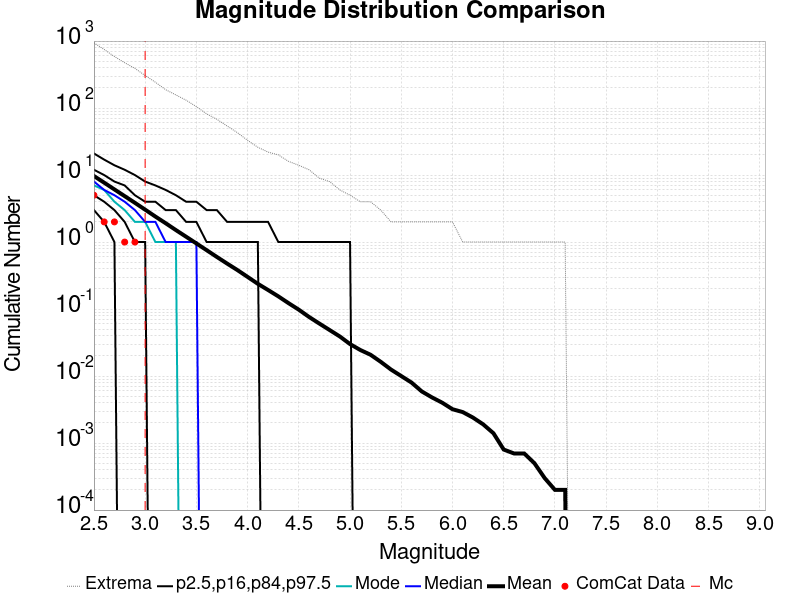

Values plotted in this chart, from the file beside it:
Magnitude, ComCat Data, Simulation Mean, Simulation Median, Simulation Mode, Simulation Minimum, Simulation Maximum, 2.5 %-ile, 16 %-ile, 84 %-ile, 97.5 %-ile
2.5, 5.0, 9.675, 8.0, 7.0, 0.0, 940.0, 3.0, 5.0, 12.0, 21.0
2.6, 2.0, 7.697, 6.0, 6.0, 0.0, 749.0, 2.0, 4.0, 10.0, 17.0
2.7, 2.0, 6.106, 5.0, 4.0, 0.0, 588.0, 1.0, 3.0, 8.0, 14.0
2.8, 1.0, 4.849, 4.0, 3.0, 0.0, 475.0, 0.0, 2.0, 7.0, 12.0
2.9, 1.0, 3.851, 3.0, 2.0, 0.0, 391.0, 0.0, 1.0, 5.0, 10.0
3.0, 0.0, 3.046, 2.0, 2.0, 0.0, 306.0, 0.0, 1.0, 4.0, 8.0
3.1, 0.0, 2.401, 2.0, 1.0, 0.0, 243.0, 0.0, 0.0, 4.0, 7.0
3.2, 0.0, 1.911, 1.0, 1.0, 0.0, 188.0, 0.0, 0.0, 3.0, 6.0
3.3, 0.0, 1.51, 1.0, 1.0, 0.0, 157.0, 0.0, 0.0, 3.0, 5.0
3.4, 0.0, 1.2, 1.0, 0.0, 0.0, 131.0, 0.0, 0.0, 2.0, 4.0
3.5, 0.0, 0.9541, 1.0, 0.0, 0.0, 105.0, 0.0, 0.0, 2.0, 4.0
3.6, 0.0, 0.7568, 0.0, 0.0, 0.0, 82.0, 0.0, 0.0, 1.0, 3.0
3.7, 0.0, 0.5994, 0.0, 0.0, 0.0, 68.0, 0.0, 0.0, 1.0, 3.0
3.8, 0.0, 0.4774, 0.0, 0.0, 0.0, 54.0, 0.0, 0.0, 1.0, 2.0
3.9, 0.0, 0.3823, 0.0, 0.0, 0.0, 43.0, 0.0, 0.0, 1.0, 2.0
4.0, 0.0, 0.3018, 0.0, 0.0, 0.0, 33.0, 0.0, 0.0, 1.0, 2.0
4.1, 0.0, 0.2381, 0.0, 0.0, 0.0, 26.0, 0.0, 0.0, 1.0, 2.0
4.2, 0.0, 0.1924, 0.0, 0.0, 0.0, 22.0, 0.0, 0.0, 0.0, 2.0
4.3, 0.0, 0.1547, 0.0, 0.0, 0.0, 20.0, 0.0, 0.0, 0.0, 1.0
4.4, 0.0, 0.1224, 0.0, 0.0, 0.0, 16.0, 0.0, 0.0, 0.0, 1.0
4.5, 0.0, 0.0978, 0.0, 0.0, 0.0, 14.0, 0.0, 0.0, 0.0, 1.0
4.6, 0.0, 0.0762, 0.0, 0.0, 0.0, 12.0, 0.0, 0.0, 0.0, 1.0
4.7, 0.0, 0.0608, 0.0, 0.0, 0.0, 9.0, 0.0, 0.0, 0.0, 1.0
4.8, 0.0, 0.0487, 0.0, 0.0, 0.0, 8.0, 0.0, 0.0, 0.0, 1.0
4.9, 0.0, 0.039, 0.0, 0.0, 0.0, 6.0, 0.0, 0.0, 0.0, 1.0
5.0, 0.0, 0.03, 0.0, 0.0, 0.0, 5.0, 0.0, 0.0, 0.0, 1.0
5.1, 0.0, 0.0245, 0.0, 0.0, 0.0, 4.0, 0.0, 0.0, 0.0, 0.0
5.2, 0.0, 0.0208, 0.0, 0.0, 0.0, 4.0, 0.0, 0.0, 0.0, 0.0
5.3, 0.0, 0.0163, 0.0, 0.0, 0.0, 3.0, 0.0, 0.0, 0.0, 0.0
5.4, 0.0, 0.0125, 0.0, 0.0, 0.0, 2.0, 0.0, 0.0, 0.0, 0.0
5.5, 0.0, 0.01, 0.0, 0.0, 0.0, 2.0, 0.0, 0.0, 0.0, 0.0
5.6, 0.0, 0.008, 0.0, 0.0, 0.0, 2.0, 0.0, 0.0, 0.0, 0.0
5.7, 0.0, 0.0059, 0.0, 0.0, 0.0, 2.0, 0.0, 0.0, 0.0, 0.0
5.8, 0.0, 0.0048, 0.0, 0.0, 0.0, 2.0, 0.0, 0.0, 0.0, 0.0
5.9, 0.0, 0.004, 0.0, 0.0, 0.0, 2.0, 0.0, 0.0, 0.0, 0.0
6.0, 0.0, 0.0032, 0.0, 0.0, 0.0, 2.0, 0.0, 0.0, 0.0, 0.0
6.1, 0.0, 0.0029, 0.0, 0.0, 0.0, 1.0, 0.0, 0.0, 0.0, 0.0
6.2, 0.0, 0.0024, 0.0, 0.0, 0.0, 1.0, 0.0, 0.0, 0.0, 0.0
6.3, 0.0, 0.0019, 0.0, 0.0, 0.0, 1.0, 0.0, 0.0, 0.0, 0.0
6.4, 0.0, 0.0014, 0.0, 0.0, 0.0, 1.0, 0.0, 0.0, 0.0, 0.0
6.5, 0.0, 8.0E-4, 0.0, 0.0, 0.0, 1.0, 0.0, 0.0, 0.0, 0.0
6.6, 0.0, 7.0E-4, 0.0, 0.0, 0.0, 1.0, 0.0, 0.0, 0.0, 0.0
6.7, 0.0, 7.0E-4, 0.0, 0.0, 0.0, 1.0, 0.0, 0.0, 0.0, 0.0
6.8, 0.0, 5.0E-4, 0.0, 0.0, 0.0, 1.0, 0.0, 0.0, 0.0, 0.0
6.9, 0.0, 3.0E-4, 0.0, 0.0, 0.0, 1.0, 0.0, 0.0, 0.0, 0.0
7.0, 0.0, 2.0E-4, 0.0, 0.0, 0.0, 1.0, 0.0, 0.0, 0.0, 0.0
7.1, 0.0, 2.0E-4, 0.0, 0.0, 0.0, 1.0, 0.0, 0.0, 0.0, 0.0
7.2, 0.0, 0.0, 0.0, 0.0, 0.0, 0.0, 0.0, 0.0, 0.0, 0.0
7.3, 0.0, 0.0, 0.0, 0.0, 0.0, 0.0, 0.0, 0.0, 0.0, 0.0
7.4, 0.0, 0.0, 0.0, 0.0, 0.0, 0.0, 0.0, 0.0, 0.0, 0.0
7.5, 0.0, 0.0, 0.0, 0.0, 0.0, 0.0, 0.0, 0.0, 0.0, 0.0
7.6, 0.0, 0.0, 0.0, 0.0, 0.0, 0.0, 0.0, 0.0, 0.0, 0.0
7.7, 0.0, 0.0, 0.0, 0.0, 0.0, 0.0, 0.0, 0.0, 0.0, 0.0
7.8, 0.0, 0.0, 0.0, 0.0, 0.0, 0.0, 0.0, 0.0, 0.0, 0.0
7.9, 0.0, 0.0, 0.0, 0.0, 0.0, 0.0, 0.0, 0.0, 0.0, 0.0
8.0, 0.0, 0.0, 0.0, 0.0, 0.0, 0.0, 0.0, 0.0, 0.0, 0.0
8.1, 0.0, 0.0, 0.0, 0.0, 0.0, 0.0, 0.0, 0.0, 0.0, 0.0
8.2, 0.0, 0.0, 0.0, 0.0, 0.0, 0.0, 0.0, 0.0, 0.0, 0.0
8.3, 0.0, 0.0, 0.0, 0.0, 0.0, 0.0, 0.0, 0.0, 0.0, 0.0
8.4, 0.0, 0.0, 0.0, 0.0, 0.0, 0.0, 0.0, 0.0, 0.0, 0.0
... 6 more rows
